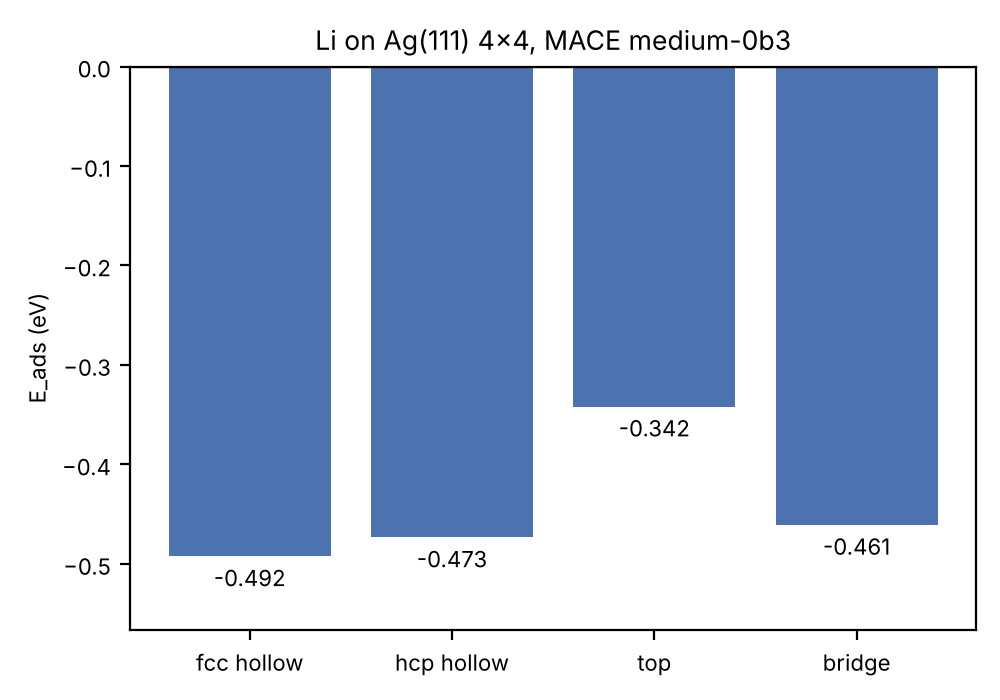

Data behind this chart, as committed beside it:
site, E_ads (eV), height (Å), lateral shift (Å), BFGS steps, time (s), E_total (eV)
fcc hollow, -0.4923, 2.099, 0.0, 6, 4.7, -175.4
hcp hollow, -0.4733, 2.089, 0.0, 5, 5.2, -175.4
top, -0.3418, 2.253, 0.0, 8, 6.7, -175.3
bridge, -0.4607, 2.129, 0.009, 7, 6.8, -175.4
